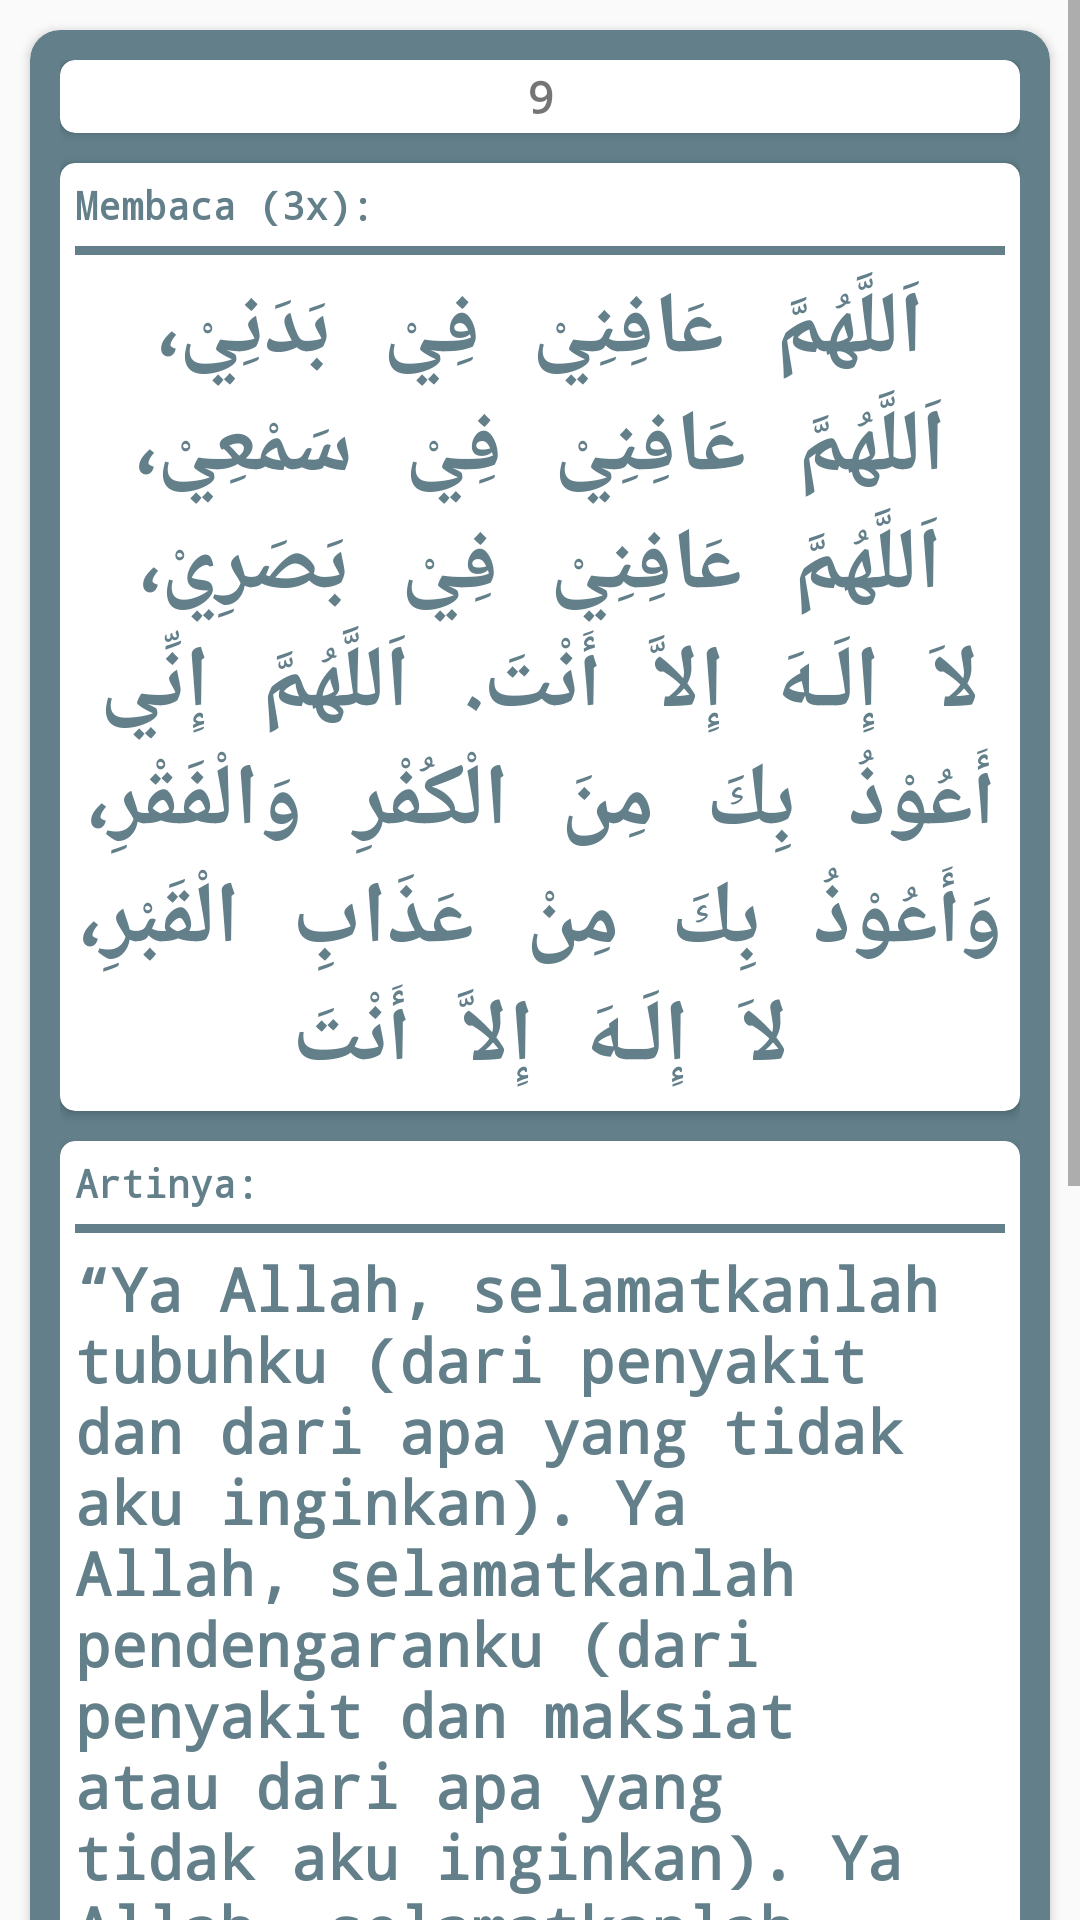

Reconstruct the res/layout file that produces this screen, plus the resources it refers to.
<!-- AndroidManifest.xml: application theme AppTheme -->
<!-- res/layout/activity_pagi9.xml -->
<?xml version="1.0" encoding="utf-8"?>
<ScrollView xmlns:android="http://schemas.android.com/apk/res/android"
    xmlns:app="http://schemas.android.com/apk/res-auto"
    xmlns:tools="http://schemas.android.com/tools"
    android:layout_width="match_parent"
    android:layout_height="match_parent"
    tools:context=".Pagi9Activity">

    <LinearLayout
        android:layout_width="match_parent"
        android:layout_height="wrap_content"
        android:orientation="vertical">

        <android.support.v7.widget.CardView
            android:layout_margin="10dp"
            android:layout_width="match_parent"
            android:layout_height="wrap_content"
            app:cardCornerRadius="10dp"
            android:backgroundTint="#FF627F8A">

            <LinearLayout
                android:gravity="center"
                android:padding="10dp"
                android:layout_width="match_parent"
                android:layout_height="wrap_content"
                android:orientation="vertical">

                <android.support.v7.widget.CardView
                    app:cardCornerRadius="5dp"
                    android:layout_width="match_parent"
                    android:layout_height="wrap_content">

                    <TextView
                        android:layout_margin="2dp"
                        android:layout_width="match_parent"
                        android:layout_height="wrap_content"
                        android:textAlignment="center"
                        android:textStyle="bold"
                        android:fontFamily="monospace"
                        android:textSize="15sp"
                        android:text="9"/>

                </android.support.v7.widget.CardView>

                <android.support.v7.widget.CardView
                    android:layout_marginTop="10dp"
                    android:layout_gravity="center"
                    android:layout_width="match_parent"
                    android:layout_height="match_parent"
                    app:cardCornerRadius="5dp">

                    <LinearLayout
                        android:layout_width="match_parent"
                        android:layout_height="wrap_content"
                        android:orientation="vertical">

                        <TextView
                            android:padding="5dp"
                            android:layout_width="match_parent"
                            android:layout_height="wrap_content"
                            android:text="Membaca (3x):"
                            android:textSize="13sp"
                            android:textStyle="bold"
                            android:fontFamily="monospace"
                            android:textColor="#FF627F8A"/>

                        <View
                            android:layout_marginLeft="5dp"
                            android:layout_marginRight="5dp"
                            android:layout_width="match_parent"
                            android:layout_height="3dp"
                            android:background="#FF627F8A"/>

                        <TextView
                            android:padding="5dp"
                            android:layout_gravity="center"
                            android:layout_width="match_parent"
                            android:layout_height="wrap_content"
                            android:text="@string/pagi9petangarab"
                            android:fontFamily="monospace"
                            android:textStyle="bold"
                            android:textColor="#FF627F8A"
                            android:textSize="29sp"
                            android:textAlignment="center"/>

                    </LinearLayout>

                </android.support.v7.widget.CardView>

                <android.support.v7.widget.CardView
                    android:layout_marginTop="10dp"
                    android:layout_marginBottom="10dp"
                    android:layout_width="match_parent"
                    android:layout_height="match_parent"
                    app:cardCornerRadius="5dp">

                    <LinearLayout
                        android:layout_width="match_parent"
                        android:layout_height="match_parent"
                        android:orientation="vertical">

                        <TextView
                            android:padding="5dp"
                            android:layout_width="match_parent"
                            android:layout_height="wrap_content"
                            android:text="Artinya:"
                            android:textSize="13sp"
                            android:textStyle="bold"
                            android:fontFamily="monospace"
                            android:textColor="#FF627F8A"/>

                        <View
                            android:layout_marginLeft="5dp"
                            android:layout_marginRight="5dp"
                            android:layout_width="match_parent"
                            android:layout_height="3dp"
                            android:background="#FF627F8A"/>

                        <TextView
                            android:padding="5dp"
                            android:layout_width="match_parent"
                            android:layout_height="wrap_content"
                            android:text="@string/pagi9petang"
                            android:textSize="20sp"
                            android:textStyle="bold"
                            android:fontFamily="monospace"
                            android:textColor="#FF627F8A"/>

                    </LinearLayout>

                </android.support.v7.widget.CardView>

                <android.support.v7.widget.CardView
                    android:layout_marginBottom="10dp"
                    android:id="@+id/cvHitungPagi9"
                    app:cardCornerRadius="5dp"
                    android:layout_width="match_parent"
                    android:layout_height="wrap_content">

                    <TextView
                        android:id="@+id/tvHitungPagi9"
                        android:layout_gravity="center"
                        android:layout_width="match_parent"
                        android:layout_height="27dp"
                        android:text="Tekan Untuk Menghitung"
                        android:textAlignment="center"
                        android:textSize="17dp"
                        android:textStyle="bold"
                        android:fontFamily="monospace"
                        android:textColor="#FF627F8A"
                        />

                </android.support.v7.widget.CardView>


                <LinearLayout
                    android:layout_width="match_parent"
                    android:layout_height="wrap_content"
                    android:orientation="horizontal">

                    <android.support.v7.widget.CardView
                        android:onClick="goToPagi8"
                        app:cardCornerRadius="5dp"
                        android:layout_weight="1"
                        android:layout_width="match_parent"
                        android:layout_height="wrap_content">

                        <TextView
                            android:layout_margin="2dp"
                            android:layout_width="match_parent"
                            android:layout_height="wrap_content"
                            android:textAlignment="center"
                            android:textStyle="bold"
                            android:fontFamily="monospace"
                            android:textSize="15sp"
                            android:text="Sebelumnya"
                            android:textColor="#FF627F8A"/>

                    </android.support.v7.widget.CardView>

                    <android.support.v7.widget.CardView
                        android:onClick="goToBeranda"
                        app:cardCornerRadius="5dp"
                        android:layout_weight="1"
                        android:layout_marginLeft="10dp"
                        android:layout_marginRight="10dp"
                        android:layout_width="match_parent"
                        android:layout_height="wrap_content">

                        <TextView
                            android:layout_margin="2dp"
                            android:layout_width="match_parent"
                            android:layout_height="wrap_content"
                            android:textAlignment="center"
                            android:textStyle="bold"
                            android:fontFamily="monospace"
                            android:textSize="15sp"
                            android:textColor="#FF627F8A"
                            android:text="Beranda"/>

                    </android.support.v7.widget.CardView>

                    <android.support.v7.widget.CardView
                        android:onClick="goToPagi10"
                        app:cardCornerRadius="5dp"
                        android:layout_weight="1"
                        android:layout_width="match_parent"
                        android:layout_height="wrap_content">

                        <TextView
                            android:layout_margin="2dp"
                            android:layout_width="match_parent"
                            android:layout_height="wrap_content"
                            android:textAlignment="center"
                            android:textStyle="bold"
                            android:fontFamily="monospace"
                            android:textSize="15sp"
                            android:textColor="#FF627F8A"
                            android:text="Selanjutnya"/>

                    </android.support.v7.widget.CardView>

                </LinearLayout>

            </LinearLayout>

        </android.support.v7.widget.CardView>

    </LinearLayout>

</ScrollView>
<!-- resources referenced by this layout -->
<resources>
  <string name="pagi9petang">“Ya Allah, selamatkanlah tubuhku (dari penyakit dan dari apa yang tidak aku inginkan). Ya Allah, selamatkanlah pendengaranku (dari penyakit dan maksiat atau dari apa yang tidak aku inginkan). Ya Allah, selamatkanlah penglihatanku, tidak ada Ilah yang berhak diibadahi dengan benar kecuali Engkau. Ya Allah, sesungguhnya aku berlindung kepada-Mu dari kekufuran dan kefakiran. Aku berlindung kepada-Mu dari siksa kubur, tidak ada Ilah yang berhak diibadahi dengan benar kecuali Engkau.\”</string>
  <string name="pagi9petangarab">اَللَّهُمَّ عَافِنِيْ فِيْ بَدَنِيْ، اَللَّهُمَّ عَافِنِيْ فِيْ سَمْعِيْ، اَللَّهُمَّ عَافِنِيْ فِيْ بَصَرِيْ، لاَ إِلَـهَ إِلاَّ أَنْتَ. اَللَّهُمَّ إِنِّي أَعُوْذُ بِكَ مِنَ الْكُفْرِ وَالْفَقْرِ، وَأَعُوْذُ بِكَ مِنْ عَذَابِ الْقَبْرِ، لاَ إِلَـهَ إِلاَّ أَنْتَ</string>
  <style name="AppTheme" parent="Theme.AppCompat.Light.NoActionBar">
          
          <item name="colorPrimary">@color/colorPrimary</item>
          <item name="colorPrimaryDark">@color/colorPrimaryDark</item>
          <item name="colorAccent">#445b70</item>
      </style>
  <!-- not gathered from this repository: default colours our renderer supplied (Android Studio template values) -->
  <color name="colorPrimary">#FF6200EE</color>
  <color name="colorPrimaryDark">#FF3700B3</color>
</resources>
